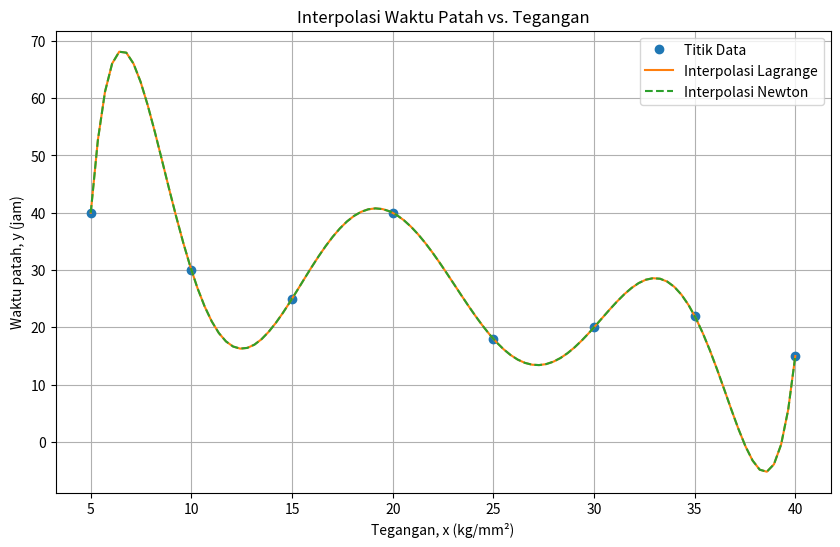

The matplotlib source for this figure:
import numpy as np
import matplotlib.pyplot as plt

# Data dari gambar
x_data = np.array([5, 10, 15, 20, 25, 30, 35, 40])
y_data = np.array([40, 30, 25, 40, 18, 20, 22, 15])

# Interpolasi Polinom Lagrange
def interpolasi_lagrange(x, x_titik, y_titik):
    def L(k, x):
        term = [(x - x_titik[j]) / (x_titik[k] - x_titik[j]) for j in range(len(x_titik)) if j != k]
        return np.prod(term, axis=0)
    return np.sum([y_titik[k] * L(k, x) for k in range(len(x_titik))], axis=0)

# Interpolasi Polinom Newton
def interpolasi_newton(x, x_titik, y_titik):
    def beda_terbagi(x_titik, y_titik):
        n = len(y_titik)
        coef = np.zeros([n, n])
        coef[:,0] = y_titik
        for j in range(1,n):
            for i in range(n-j):
                coef[i][j] = (coef[i+1][j-1] - coef[i][j-1]) / (x_titik[i+j] - x_titik[i])
        return coef[0,:]

    koef = beda_terbagi(x_titik, y_titik)
    n = len(koef)
    hasil = koef[0]
    for i in range(1, n):
        term = koef[i]
        for j in range(i):
            term *= (x - x_titik[j])
        hasil += term
    return hasil

# Menguji fungsi dan plot hasilnya
x_range = np.linspace(5, 40, 100)
y_lagrange = interpolasi_lagrange(x_range, x_data, y_data)
y_newton = interpolasi_newton(x_range, x_data, y_data)

# Membuat grafik hasil interpolasi
plt.figure(figsize=(10, 6))
plt.plot(x_data, y_data, 'o', label='Titik Data')
plt.plot(x_range, y_lagrange, '-', label='Interpolasi Lagrange')
plt.plot(x_range, y_newton, '--', label='Interpolasi Newton')
plt.xlabel('Tegangan, x (kg/mm²)')
plt.ylabel('Waktu patah, y (jam)')
plt.title('Interpolasi Waktu Patah vs. Tegangan')
plt.legend()
plt.grid(True)
plt.show()
